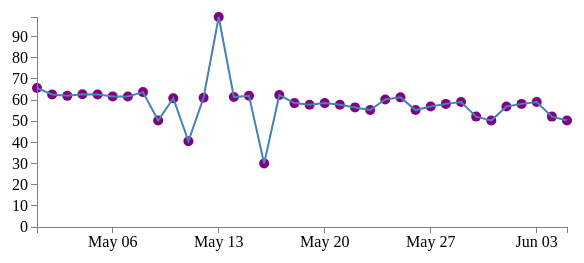
D3 v3 page, settled after 360 driven frames (6 s of simulated time); the page loaded 1 data file(s).


var margin = {top: 30, right: 20, bottom: 30, left: 50 },
  width = 600 - margin.left - margin.right,
  height = 270 - margin.top - margin.bottom;
// Set the ranges
var x = d3.time.scale().range([0, width]);
var y = d3.scale.linear().range([height, 0]);
// Define the axes
var xAxis = d3.svg.axis().scale(x).orient("bottom").ticks(6);
var yAxis = d3.svg.axis().scale(y).orient("left").ticks(10);

// Define the line
var valueline = d3.svg.line()
  .x(function(d) {
    return x(d.data);
  })
  .y(function(d) {
    return y(d.price);
  });

// Adds the svg canvas
var svg = d3.select("body").append("svg")
  .attr("width", width + margin.left + margin.right)
  .attr("height", height + margin.top + margin.bottom)
  .append("g")
  .attr("transform",
    "translate(" + margin.left + "," + margin.top + ")");

// Get the data
d3.csv('USD.csv', function(error, data) {
  data.forEach(function(d) {
    d.data = Date.parse(d.data);
    d.price = Number(d.price);
  });
  
  // Scale the range of the data
  x.domain(d3.extent(data, function(d) {
    return d.data;
  }));
  y.domain([0, d3.max(data, function(d) {
    return d.price;
  })]);
  
  //Mouse get on peak
  function mouseOver() {
  
    var SelectedDay = new Date(Number(d3.select(this).attr("id")));
    
    //Week start and finish days
    var firstDay = new Date(SelectedDay.getFullYear(), SelectedDay.getMonth(), SelectedDay.getDate() - SelectedDay.getDay() + (SelectedDay.getDay() == 0 ? -6:1));
    var lastDay = new Date(SelectedDay.getFullYear(), SelectedDay.getMonth(), SelectedDay.getDate() + 7 - SelectedDay.getDay() + (SelectedDay.getDay() == 0 ? -7:0));
    
    var maxVal = d3.max(data, function(d) {
        if(d.data >= firstDay && d.data <= lastDay)
          return d.price;
      });
      
    var minVal = d3.min(data, function(d) {
        if(d.data >= firstDay && d.data <= lastDay)
          return d.price;
      });
    
    //Add max peaks color
    d3.selectAll("circle[name='" + maxVal + "']").each(function(d, i) {
        if(firstDay <= d3.select(this).attr("id") && d3.select(this).attr("id") <= lastDay)
          d3.select(this).attr('fill', 'red');
    });
    
    //Add min peaks color
    d3.selectAll("circle[name='" + minVal + "']").each(function(d, i) {
        if(firstDay <= d3.select(this).attr("id") && d3.select(this).attr("id") <= lastDay)
          d3.select(this).attr('fill', 'green');
    });
    
    var weekData = [];
    data.forEach(function(item) {
      if(item.data >= firstDay && item.data <= lastDay)
        weekData.push(item);
    })
    
    //Select week
     svg.append("path")
    .attr("class", "line")
    .style("stroke", "black")
    .attr("name", "1")
    .attr("d", valueline(weekData));
  }

  //Mouse leave peak
  function mouseOut() {
  
    console.log("mouseOut");
    d3.selectAll("circle[fill='green'],[fill='red']").each(function(){
      d3.select(this).attr('fill', 'purple');
    });
    
    //Remove black path
    d3.select("path[name='1']").remove();

  }
  
  //Add peaks on plane
  svg.selectAll('g.point')
   .data(data)
   .enter()
   .append('circle')
   .attr('cx', function(d){return x(d.data)})
   .attr('cy', function(d){return y(d.price)})
   .attr('r', 5)
   .attr('fill', 'purple')
   .attr('id', function(d){return d.data})
   .attr('name', function(d){return d.price})
   .on("mouseover", mouseOver)
   .on("mouseout", mouseOut);


  // Add the valueline path.
  svg.append("path")
    .attr("class", "line")
    .attr("d", valueline(data));
 
  // Add the X Axis
  svg.append("g")
    .attr("class", "x axis")
    .attr("transform", "translate(0," + height + ")")
    .call(xAxis);
  
// Add the Y Axis
  svg.append("g")
    .attr("class", "y axis")
    .call(yAxis);
});


### data: USD.csv
data, price
05/01/2018, 65.73
05/02/2018, 62.63
05/03/2018, 62
05/04/2018, 62.73
05/05/2018, 62.6
05/06/2018, 61.75
05/07/2018, 61.66
05/08/2018, 63.77
05/09/2018, 50.32
05/10/2018, 60.86
05/11/2018, 40.55
05/12/2018, 61.15
05/13/2018, 99.28
05/14/2018, 61.43
05/15/2018, 62.07
05/16/2018, 30.06
05/17/2018, 62.37
05/18/2018, 58.57
05/19/2018, 57.83
05/20/2018, 58.58
05/21/2018, 57.76
05/22/2018, 56.54
05/23/2018, 55.28
05/24/2018, 60.28
05/25/2018, 61.28
05/26/2018, 55.28
05/27/2018, 57
05/28/2018, 58.2
05/29/2018, 59.09
05/30/2018, 52.19
05/31/2018, 50.33
06/01/2018, 57
06/02/2018, 58.2
06/03/2018, 59.09
06/04/2018, 52.19
06/05/2018, 50.33